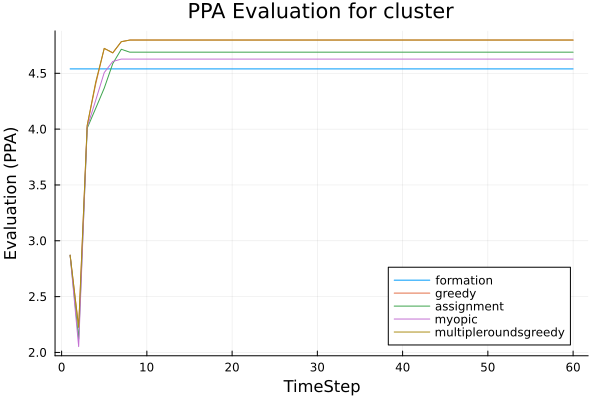

The file beside this chart, header and first rows:
t, formation, greedy, assignment, myopic, multipleroundsgreedy
1, 4.539, 2.871, 2.871, 2.871, 2.871
2, 4.539, 2.226, 2.12, 2.052, 2.226
3, 4.539, 4.032, 4.008, 4.017, 4.032
4, 4.539, 4.404, 4.186, 4.258, 4.423
5, 4.539, 4.723, 4.367, 4.506, 4.723
6, 4.539, 4.683, 4.587, 4.606, 4.683
7, 4.539, 4.783, 4.715, 4.627, 4.783
8, 4.539, 4.798, 4.689, 4.627, 4.798
9, 4.539, 4.798, 4.689, 4.627, 4.798
10, 4.539, 4.798, 4.689, 4.627, 4.798
11, 4.539, 4.798, 4.689, 4.627, 4.798
12, 4.539, 4.798, 4.689, 4.627, 4.798
13, 4.539, 4.798, 4.689, 4.627, 4.798
14, 4.539, 4.798, 4.689, 4.627, 4.798
15, 4.539, 4.798, 4.689, 4.627, 4.798
16, 4.539, 4.798, 4.689, 4.627, 4.798
17, 4.539, 4.798, 4.689, 4.627, 4.798
18, 4.539, 4.798, 4.689, 4.627, 4.798
19, 4.539, 4.798, 4.689, 4.627, 4.798
20, 4.539, 4.798, 4.689, 4.627, 4.798
21, 4.539, 4.798, 4.689, 4.627, 4.798
22, 4.539, 4.798, 4.689, 4.627, 4.798
23, 4.539, 4.798, 4.689, 4.627, 4.798
24, 4.539, 4.798, 4.689, 4.627, 4.798
25, 4.539, 4.798, 4.689, 4.627, 4.798
26, 4.539, 4.798, 4.689, 4.627, 4.798
27, 4.539, 4.798, 4.689, 4.627, 4.798
28, 4.539, 4.798, 4.689, 4.627, 4.798
29, 4.539, 4.798, 4.689, 4.627, 4.798
30, 4.539, 4.798, 4.689, 4.627, 4.798
31, 4.539, 4.798, 4.689, 4.627, 4.798
32, 4.539, 4.798, 4.689, 4.627, 4.798
33, 4.539, 4.798, 4.689, 4.627, 4.798
34, 4.539, 4.798, 4.689, 4.627, 4.798
35, 4.539, 4.798, 4.689, 4.627, 4.798
36, 4.539, 4.798, 4.689, 4.627, 4.798
37, 4.539, 4.798, 4.689, 4.627, 4.798
38, 4.539, 4.798, 4.689, 4.627, 4.798
39, 4.539, 4.798, 4.689, 4.627, 4.798
40, 4.539, 4.798, 4.689, 4.627, 4.798
41, 4.539, 4.798, 4.689, 4.627, 4.798
42, 4.539, 4.798, 4.689, 4.627, 4.798
43, 4.539, 4.798, 4.689, 4.627, 4.798
44, 4.539, 4.798, 4.689, 4.627, 4.798
45, 4.539, 4.798, 4.689, 4.627, 4.798
46, 4.539, 4.798, 4.689, 4.627, 4.798
47, 4.539, 4.798, 4.689, 4.627, 4.798
48, 4.539, 4.798, 4.689, 4.627, 4.798
49, 4.539, 4.798, 4.689, 4.627, 4.798
50, 4.539, 4.798, 4.689, 4.627, 4.798
51, 4.539, 4.798, 4.689, 4.627, 4.798
52, 4.539, 4.798, 4.689, 4.627, 4.798
53, 4.539, 4.798, 4.689, 4.627, 4.798
54, 4.539, 4.798, 4.689, 4.627, 4.798
55, 4.539, 4.798, 4.689, 4.627, 4.798
56, 4.539, 4.798, 4.689, 4.627, 4.798
57, 4.539, 4.798, 4.689, 4.627, 4.798
58, 4.539, 4.798, 4.689, 4.627, 4.798
59, 4.539, 4.798, 4.689, 4.627, 4.798
60, 4.539, 4.798, 4.689, 4.627, 4.798
